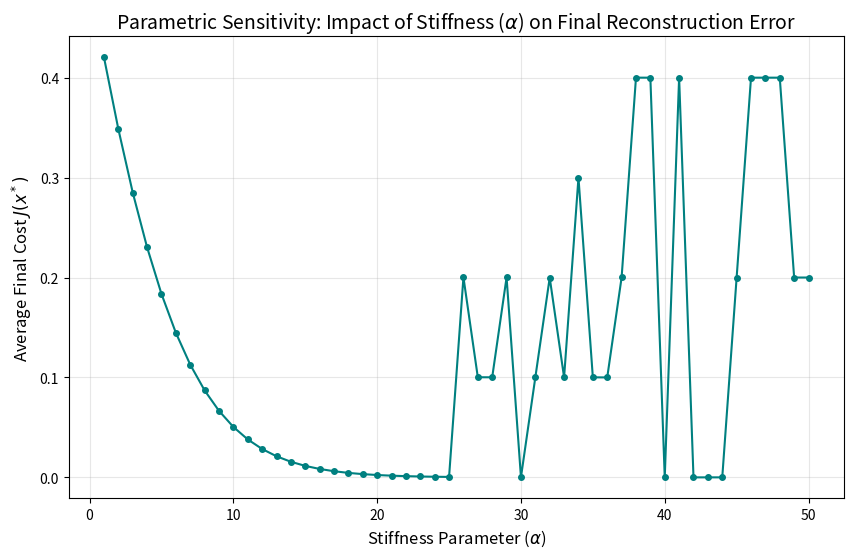

Recreate this plot in Python.
import numpy as np
import matplotlib.pyplot as plt

# --- Project Parameters ---
c = 0.5
y_target = np.array([1.0, 0.0])
learning_rate = 0.05
iterations = 200
num_trials = 10  # Number of random starts per alpha to average results
alphas = np.arange(1, 51)

# Define and Normalize Matrix A
A_raw = np.array([[1.0, 0.5], [0.5, 1.0]])
A = A_raw / A_raw.sum(axis=1, keepdims=True)

def h(z, alpha):
    return 1 / (1 + np.exp(-alpha * (z - c)))

def get_cost(x, alpha):
    y_pred = h(np.dot(A, x), alpha)
    return np.sum((y_target - y_pred)**2)

def get_gradient(x, alpha):
    y_p = h(np.dot(A, x), alpha)
    error = y_p - y_target
    dsigmoid = alpha * y_p * (1 - y_p)
    return 2 * np.dot(A.T, (error * dsigmoid))

def run_adam(alpha):
    trial_errors = []
    for _ in range(num_trials):
        x = np.random.rand(2)
        m, v = np.zeros(2), np.zeros(2)
        beta1, beta2, eps = 0.9, 0.999, 1e-8
        
        for t in range(1, iterations + 1):
            grad = get_gradient(x, alpha)
            m = beta1 * m + (1 - beta1) * grad
            v = beta2 * v + (1 - beta2) * (grad**2)
            m_hat = m / (1 - beta1**t)
            v_hat = v / (1 - beta2**t)
            x = np.clip(x - learning_rate * m_hat / (np.sqrt(v_hat) + eps), 0, 1)
        
        trial_errors.append(get_cost(x, alpha))
    return np.mean(trial_errors)

# --- Execution ---
final_errors = []
for alpha_val in alphas:
    avg_error = run_adam(alpha_val)
    final_errors.append(avg_error)

# --- Plotting ---
plt.figure(figsize=(10, 6))
plt.plot(alphas, final_errors, marker='o', linestyle='-', color='teal', markersize=4)
plt.title(r'Parametric Sensitivity: Impact of Stiffness ($\alpha$) on Final Reconstruction Error', fontsize=14)
plt.xlabel(r'Stiffness Parameter ($\alpha$)', fontsize=12)
plt.ylabel('Average Final Cost $J(x^*)$', fontsize=12)
plt.grid(True, which="both", ls="-", alpha=0.3)
plt.show()
print("Plot saved as parametric_sensitivity_alpha.png")
